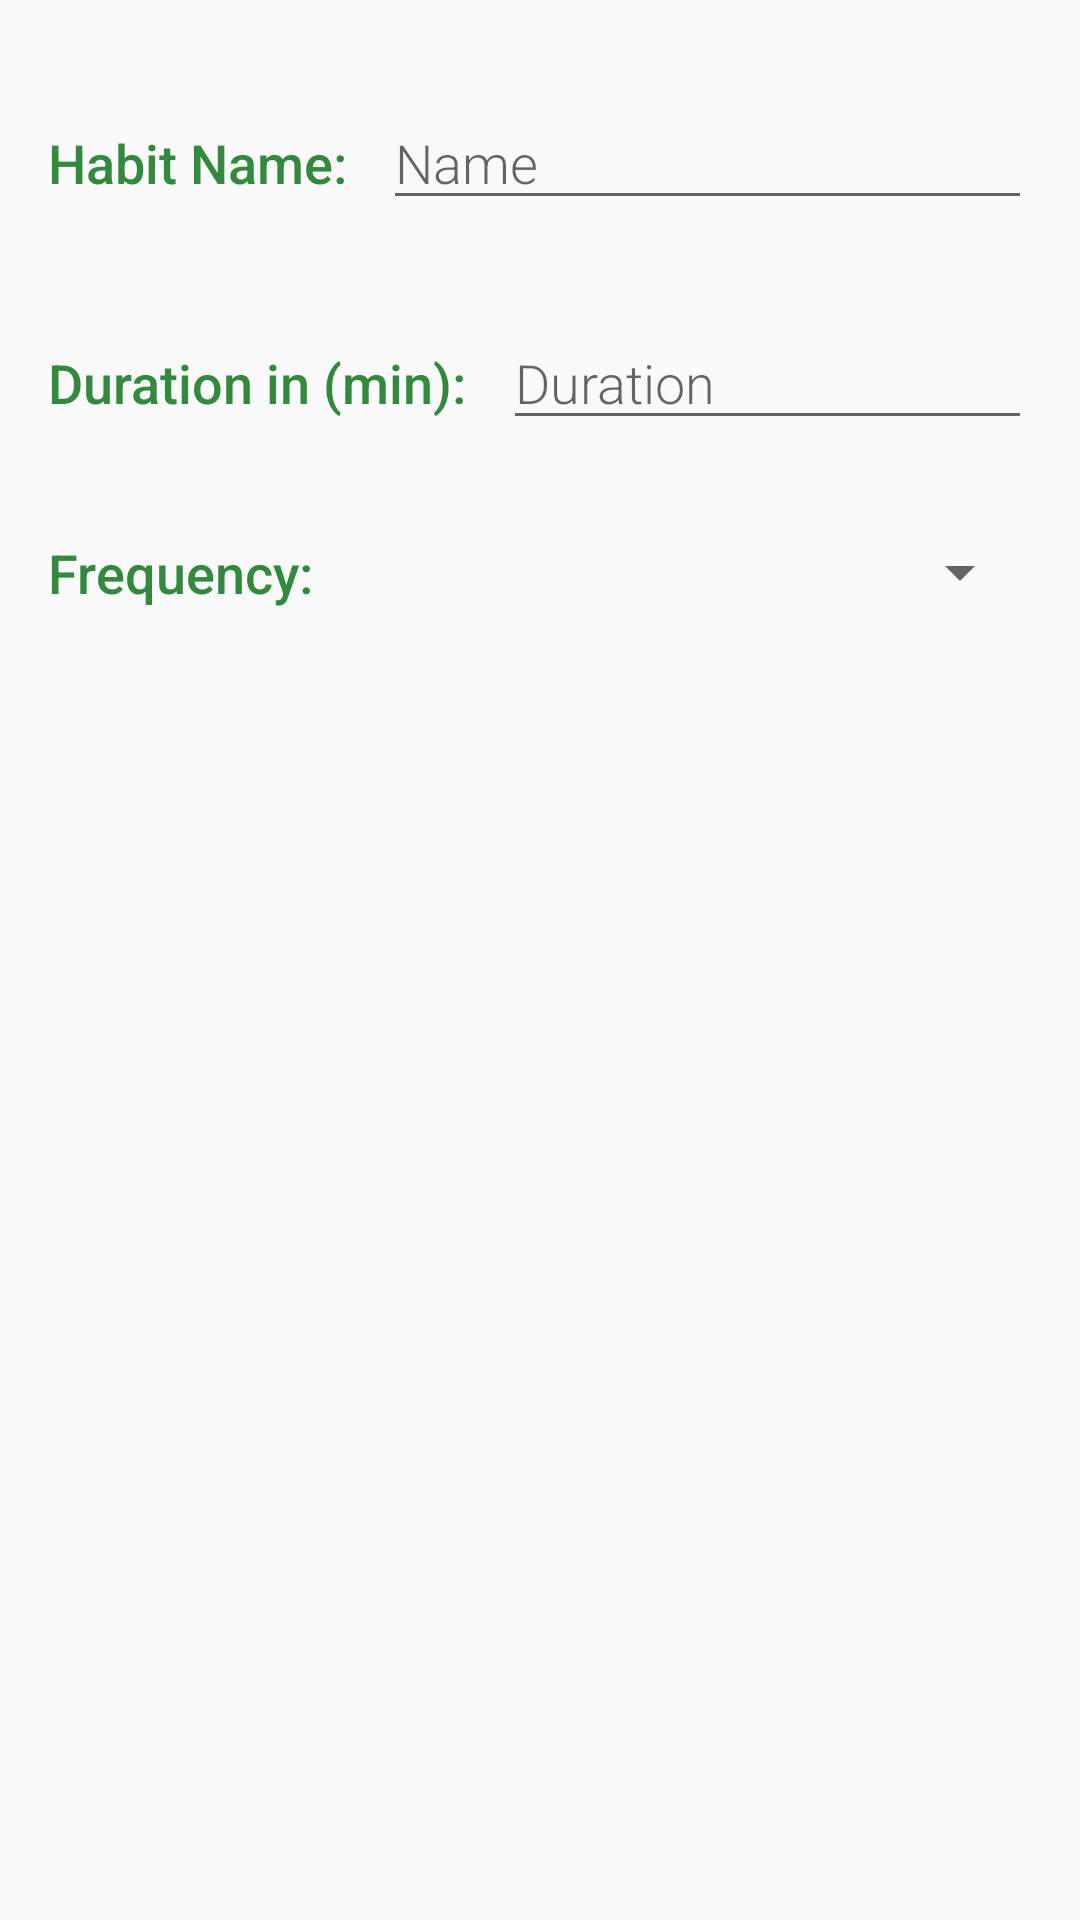

Here is an Android app screen rendered from its layout file. Give the layout XML and the strings, colors and styles it references.
<!-- AndroidManifest.xml: activity theme AppTheme -->
<!-- res/layout/activity_editor.xml -->
<?xml version="1.0" encoding="utf-8"?>

<LinearLayout xmlns:android="http://schemas.android.com/apk/res/android"
    android:layout_width="match_parent"
    android:layout_height="match_parent"
    android:orientation="vertical"
    android:padding="16dp">

    <LinearLayout
        android:layout_width="match_parent"
        android:layout_height="wrap_content"
        android:paddingBottom="16dp"
        android:paddingTop="16dp">

        <TextView
            style="@style/CategoryStyle"
            android:layout_width="wrap_content"
            android:layout_height="wrap_content"
            android:text="@string/habit_name" />

        <EditText
            android:id="@+id/edit_habit_name"
            style="@style/EditorFieldStyle"
            android:layout_width="match_parent"
            android:layout_height="wrap_content"
            android:hint="@string/hint_name" />

    </LinearLayout>

    <LinearLayout
        android:layout_width="match_parent"
        android:layout_height="wrap_content"
        android:paddingBottom="16dp"
        android:paddingTop="16dp">

        <TextView
            style="@style/CategoryStyle"
            android:layout_width="wrap_content"
            android:layout_height="wrap_content"
            android:text="@string/habit_duration" />

        <EditText
            android:id="@+id/edit_habit_duration"
            style="@style/EditorFieldStyle"
            android:layout_width="match_parent"
            android:layout_height="wrap_content"
            android:hint="@string/hint_duration"
            android:inputType="number" />

    </LinearLayout>

    <LinearLayout
        android:layout_width="match_parent"
        android:layout_height="wrap_content"
        android:paddingBottom="16dp"
        android:paddingTop="16dp">

        <TextView
            style="@style/CategoryStyle"
            android:layout_width="wrap_content"
            android:layout_height="wrap_content"
            android:text="@string/habit_frequency" />

        <Spinner
            android:id="@+id/spinner_frequency"
            android:layout_width="match_parent"
            android:layout_height="wrap_content"
            android:spinnerMode="dropdown" />

    </LinearLayout>

</LinearLayout>
<!-- resources referenced by this layout -->
<resources>
  <string name="habit_duration">Duration in (min):</string>
  <string name="habit_frequency">Frequency:</string>
  <string name="habit_name">Habit Name:</string>
  <string name="hint_duration">Duration</string>
  <string name="hint_name">Name</string>
  <style name="CategoryStyle">
          <item name="android:textColor">@color/colorPrimaryDark</item>
          <item name="android:fontFamily">sans-serif-medium</item>
          <item name="android:textAppearance">?android:textAppearanceMedium</item>
      </style>
  <style name="EditorFieldStyle">
          <item name="android:layout_marginLeft">12dp</item>
          <item name="android:fontFamily">sans-serif-light</item>
          <item name="android:textAppearance">?android:textAppearanceMedium</item>
      </style>
  <style name="AppTheme" parent="Theme.AppCompat.Light.DarkActionBar">
          
          <item name="colorPrimary">@color/colorPrimary</item>
          <item name="colorPrimaryDark">@color/colorPrimaryDark</item>
          <item name="colorAccent">@color/colorAccent</item>
      </style>
  <color name="colorPrimaryDark">#338a3e</color>
  <color name="colorPrimary">#66bb6a</color>
  <color name="colorAccent">#66bb6a</color>
</resources>
